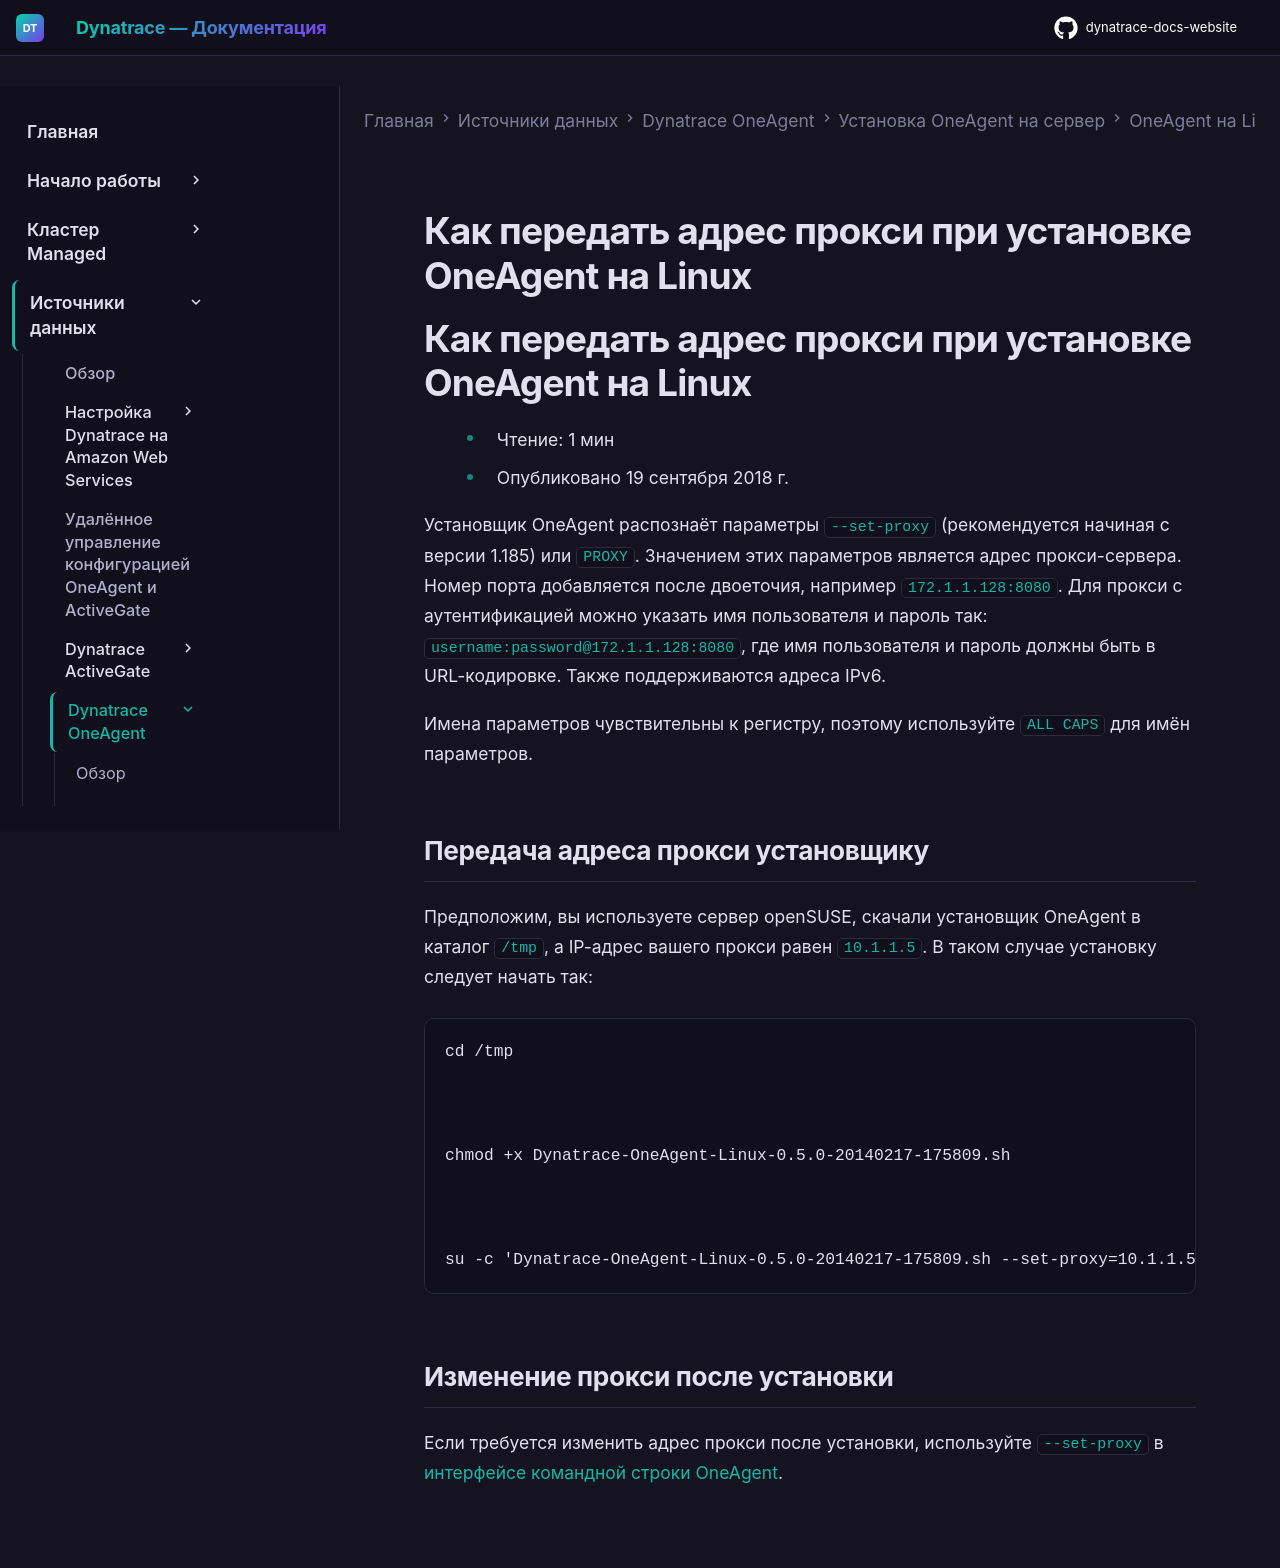

repository: Yerkebulan-Ardabayev/dynatrace-docs-website · page: managed-ru/ingest-from/dynatrace-oneagent/installation-and-operation/linux/installation/how-to-pass-a-proxy-address-during-oneagent-installation-on-linux/index.html · generator: mkdocs

---
title: Как передать адрес прокси при установке OneAgent на Linux
source: https://docs.dynatrace.com/managed/ingest-from/dynatrace-oneagent/installation-and-operation/linux/installation/how-to-pass-a-proxy-address-during-oneagent-installation-on-linux
scraped: 2026-05-12T11:05:29.578798
---

# Как передать адрес прокси при установке OneAgent на Linux

# Как передать адрес прокси при установке OneAgent на Linux

* Чтение: 1 мин
* Опубликовано 19 сентября 2018 г.

Установщик OneAgent распознаёт параметры `--set-proxy` (рекомендуется начиная с версии 1.185) или `PROXY`. Значением этих параметров является адрес прокси-сервера. Номер порта добавляется после двоеточия, например `172.1.1.128:8080`. Для прокси с аутентификацией можно указать имя пользователя и пароль так: `username:password@172.1.1.128:8080`, где имя пользователя и пароль должны быть в URL-кодировке. Также поддерживаются адреса IPv6.

Имена параметров чувствительны к регистру, поэтому используйте `ALL CAPS` для имён параметров.

## Передача адреса прокси установщику

Предположим, вы используете сервер openSUSE, скачали установщик OneAgent в каталог `/tmp`, а IP-адрес вашего прокси равен `10.1.1.5`. В таком случае установку следует начать так:

```
cd /tmp



chmod +x Dynatrace-OneAgent-Linux-0.5.0-20140217-175809.sh



su -c 'Dynatrace-OneAgent-Linux-0.5.0-20140217-175809.sh --set-proxy=10.1.1.5'
```

## Изменение прокси после установки

Если требуется изменить адрес прокси после установки, используйте `--set-proxy` в [интерфейсе командной строки OneAgent](/managed/ingest-from/dynatrace-oneagent/oneagent-configuration-via-command-line-interface "Узнайте, как выполнять некоторые задачи настройки OneAgent без переустановки OneAgent.").
